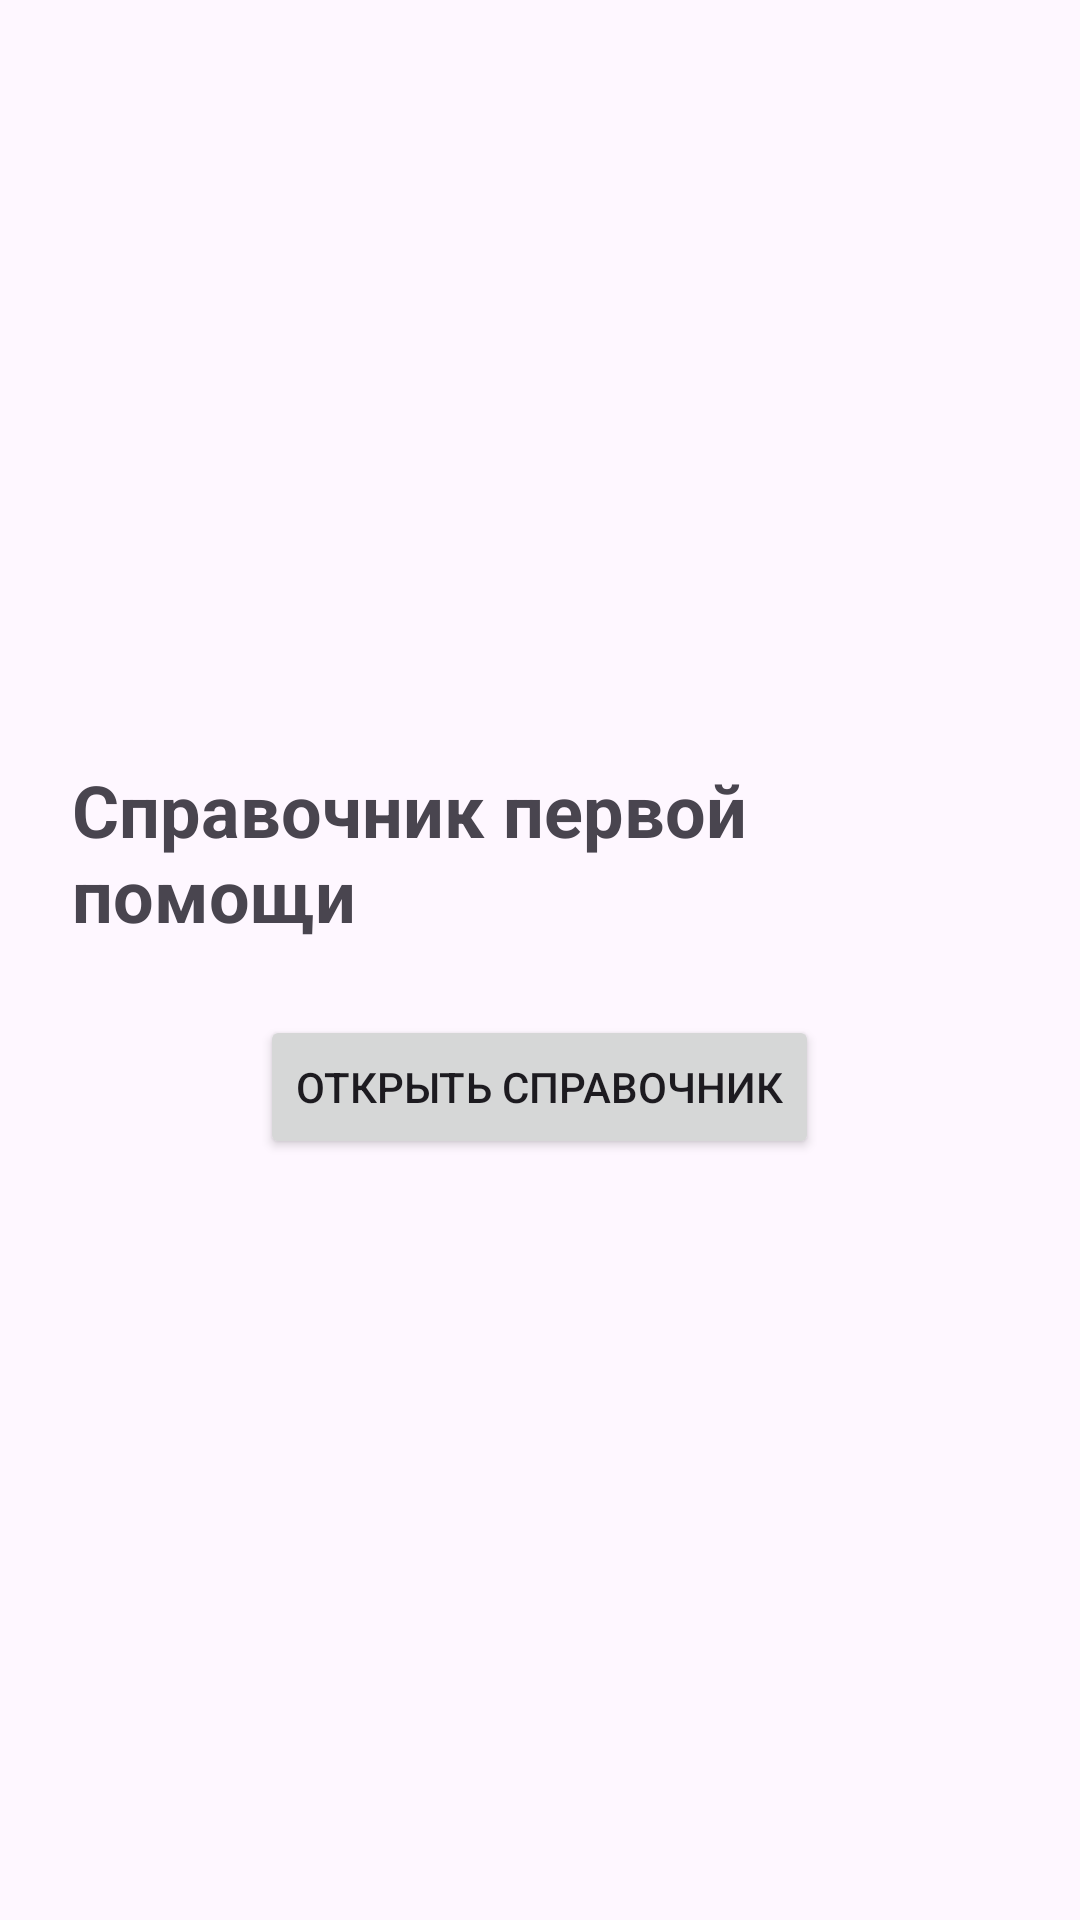

The Android layout XML behind this screen, and the referenced resources:
<!-- AndroidManifest.xml: activity theme Theme.MedicalMobileApp -->
<!-- res/layout/activity_main.xml -->
<?xml version="1.0" encoding="utf-8"?>
<LinearLayout xmlns:android="http://schemas.android.com/apk/res/android"
    android:orientation="vertical"
    android:gravity="center"
    android:padding="24dp"
    android:layout_width="match_parent"
    android:layout_height="match_parent">

    <TextView
        android:id="@+id/tvWelcome"
        android:layout_width="wrap_content"
        android:layout_height="wrap_content"
        android:text="@string/app_name"
        android:textSize="24sp"
        android:textStyle="bold"
        android:layout_marginBottom="24dp"/>

    <Button
        android:id="@+id/btnOpenGuides"
        android:layout_width="wrap_content"
        android:layout_height="wrap_content"
        android:text="@string/button_open" />

</LinearLayout>
<!-- resources referenced by this layout -->
<resources>
  <string name="app_name">Справочник первой помощи</string>
  <string name="button_open">Открыть справочник</string>
  <style name="Theme.MedicalMobileApp" parent="Theme.Material3.DayNight" />
</resources>
